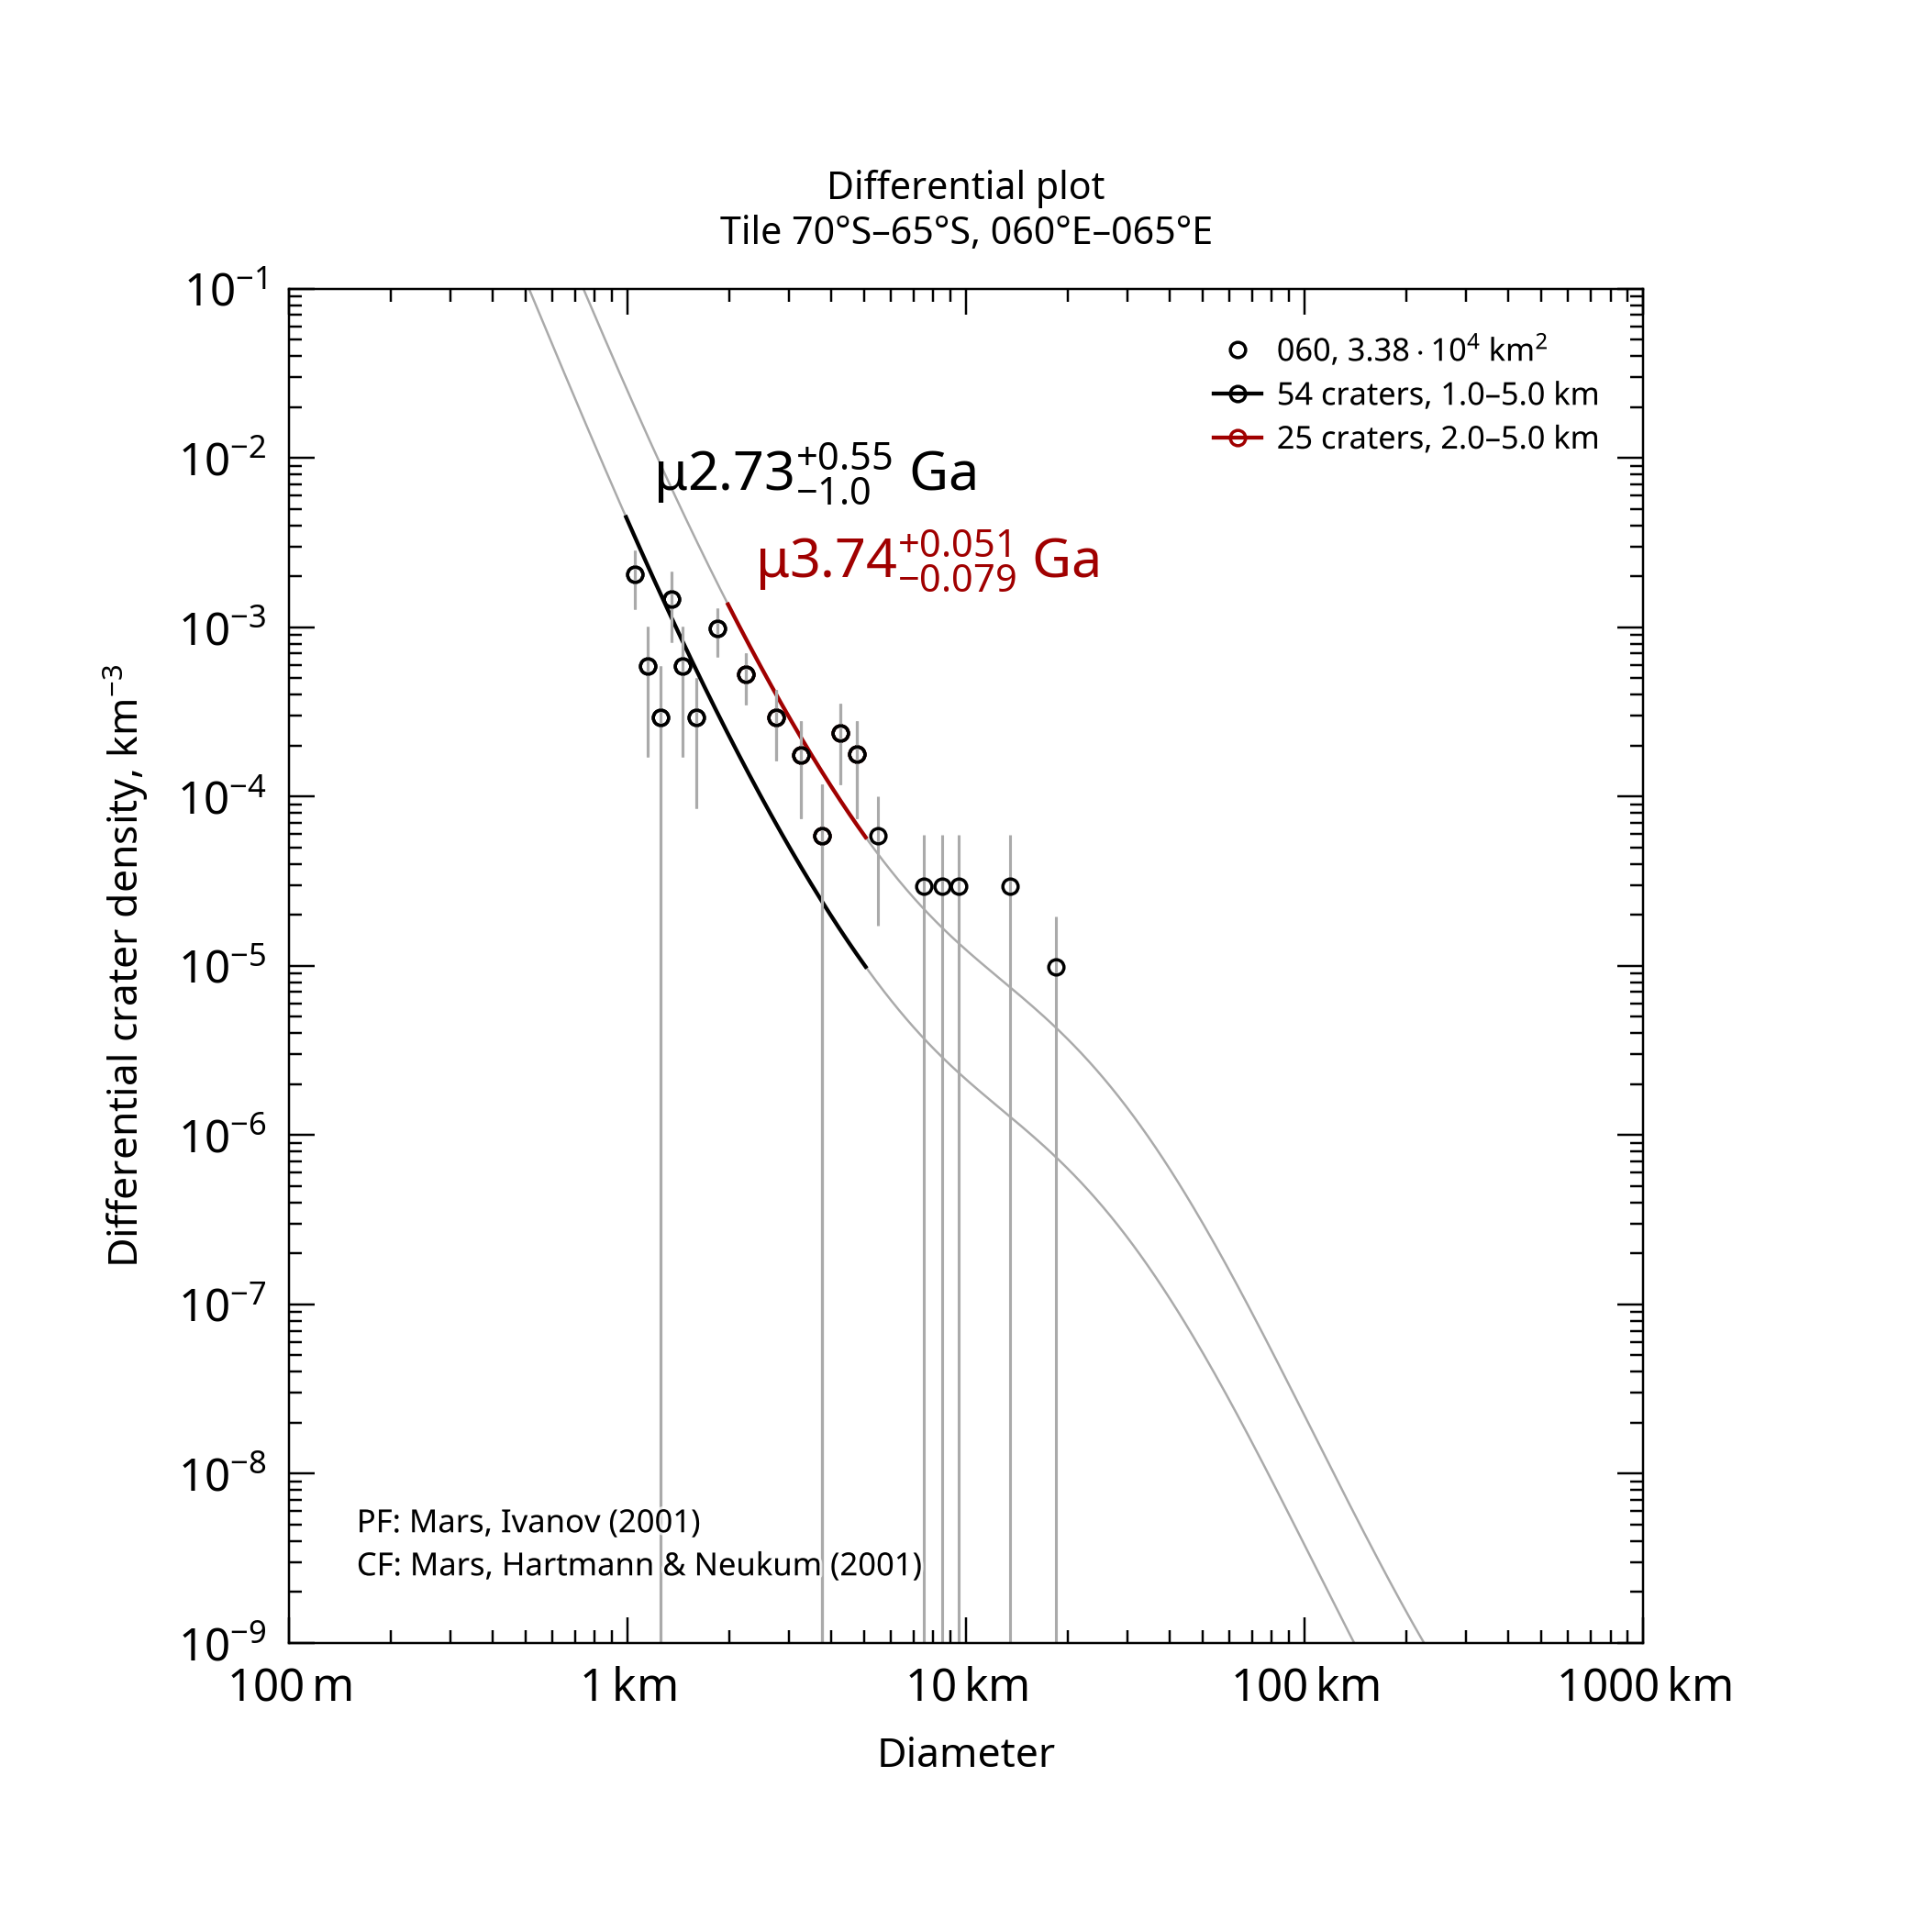

The data file committed next to this chart (first rows):
, , , , , , , , , , , , , , , , , , , , Formatted values [paste MathML into Word…
, , , , , , , , , , , , , , , , , , , , , MathML, , Latex
Name, Area, Binning, d_min, d_max, Method, Resurf, N, N_event, Age, Age-, Age+, a0, a0-, a0+, N(1), N(1)-, N(1)+, Source, , Range, Age, N(1), Age
060, 33850, pseudo-log, 1, 5, d-fit, 0, 54.0, 54, 2.73, 1.72, 3.28, -2.874, -3.076, -2.737, 1.34e-03, 8.40e-04, 1.83e-03, tiles_scc/tile_lat-70_lon+060.scc, , 1.0–5.0 km, <math xmlns="http://www.w3.org/1998/Math…, <math xmlns="http://www.w3.org/1998/Math…, $\mu2.73^{+0.55}_{-1.0}$ Ga
060, 33850, pseudo-log, 2, 5, d-fit, 0, 25.0, 25, 3.74, 3.66, 3.79, -2.109, -2.282, -1.986, 7.78e-03, 5.22e-03, 1.03e-02, tiles_scc/tile_lat-70_lon+060.scc, , 2.0–5.0 km, <math xmlns="http://www.w3.org/1998/Math…, <math xmlns="http://www.w3.org/1998/Math…, $\mu3.74^{+0.051}_{-0.079}$ Ga
